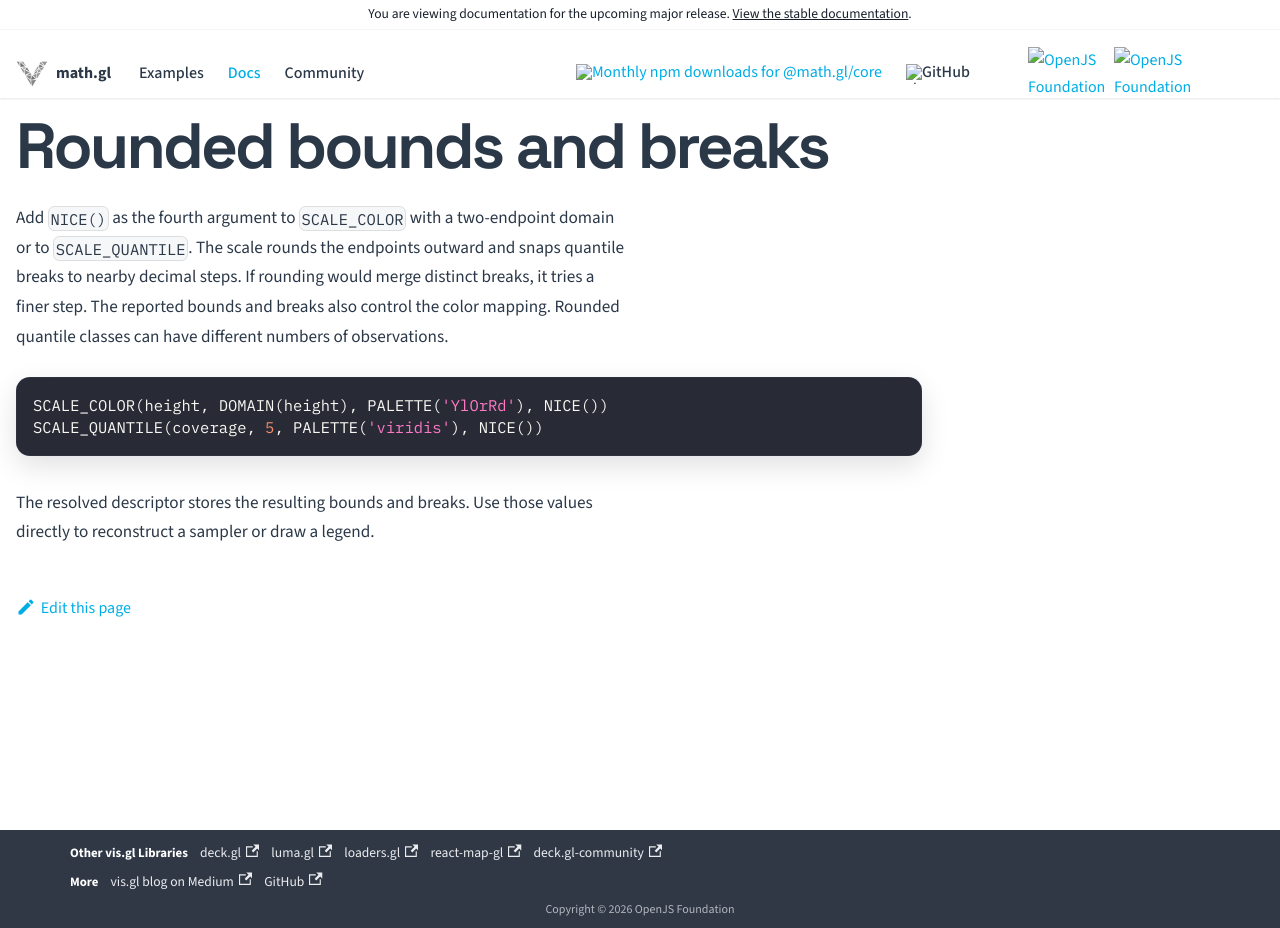

repository: visgl/math.gl · page: next/docs/modules/sql/scales/nice.html · generator: docusaurus

# Rounded bounds and breaks

Add `NICE()` as the fourth argument to `SCALE_COLOR` with a two-endpoint domain
or to `SCALE_QUANTILE`. The scale rounds the endpoints outward and snaps quantile
breaks to nearby decimal steps. If rounding would merge distinct breaks, it
tries a finer step. The reported bounds and breaks also control the color
mapping. Rounded quantile classes can have different numbers of observations.

```sql
SCALE_COLOR(height, DOMAIN(height), PALETTE('YlOrRd'), NICE())
SCALE_QUANTILE(coverage, 5, PALETTE('viridis'), NICE())
```

The resolved descriptor stores the resulting bounds and breaks. Use those values
directly to reconstruct a sampler or draw a legend.
